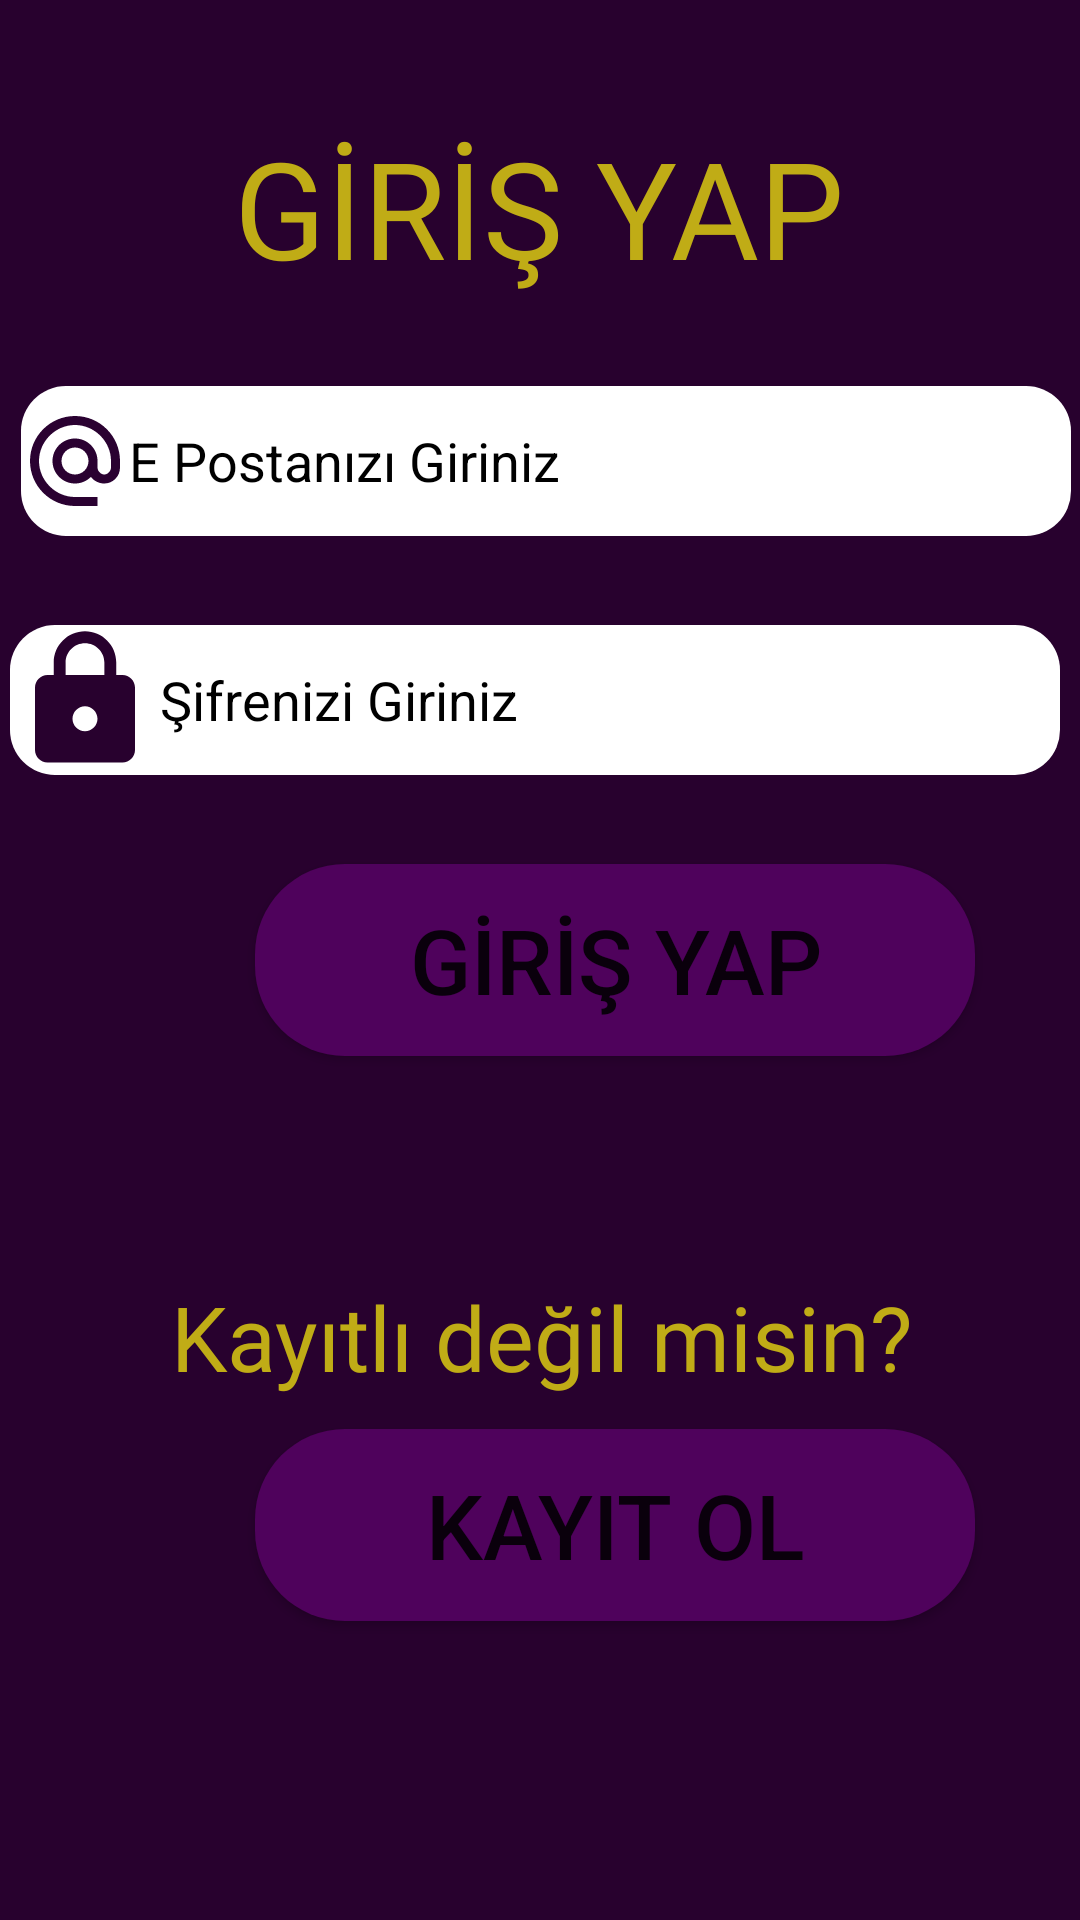

This screen was rendered from an Android layout file. Write that file and the resources it references.
<!-- AndroidManifest.xml: application theme Theme.Borsa -->
<!-- res/layout/activity_main.xml -->
<?xml version="1.0" encoding="utf-8"?>
<androidx.constraintlayout.widget.ConstraintLayout xmlns:android="http://schemas.android.com/apk/res/android"
    xmlns:app="http://schemas.android.com/apk/res-auto"
    xmlns:tools="http://schemas.android.com/tools"
    android:layout_width="match_parent"
    android:background="@color/colorPrimary"
    android:layout_height="match_parent"
    tools:context=".MainActivity">

    <EditText
        android:id="@+id/sifreGirisText"
        android:layout_width="350dp"
        android:layout_height="50dp"
        android:layout_marginStart="30dp"
        android:layout_marginEnd="31dp"
        android:layout_marginBottom="10dp"
        android:background="@drawable/editarkaplantext"
        android:drawableLeft="@drawable/ic_baseline_lock_24"
        android:ems="10"
        android:hint="Şifrenizi Giriniz"
        android:inputType="textPassword"
        android:textColorHint="@color/black"
        app:layout_constraintBottom_toBottomOf="parent"
        app:layout_constraintEnd_toEndOf="parent"
        app:layout_constraintHorizontal_bias="0.526"
        app:layout_constraintStart_toStartOf="parent"
        app:layout_constraintTop_toTopOf="parent"
        app:layout_constraintVertical_bias="0.359" />

    <EditText
        android:id="@+id/emailGirisText"
        android:layout_width="350dp"
        android:layout_height="50dp"
        android:layout_marginStart="31dp"
        android:layout_marginEnd="30dp"
        android:layout_marginBottom="10dp"
        android:background="@drawable/editarkaplantext"
        android:drawableLeft="@drawable/ic_baseline_alternate_email_24"
        android:ems="10"
        android:hint="E Postanızı Giriniz"
        android:inputType="textEmailAddress"
        android:textColorHint="@color/black"
        app:layout_constraintBottom_toBottomOf="parent"
        app:layout_constraintEnd_toEndOf="parent"
        app:layout_constraintHorizontal_bias="0.473"
        app:layout_constraintStart_toStartOf="parent"
        app:layout_constraintTop_toTopOf="parent"
        app:layout_constraintVertical_bias="0.222" />

    <TextView
        android:id="@+id/textView"
        android:layout_width="wrap_content"
        android:layout_height="wrap_content"
        android:fontFamily="@font/goodtimingbd"
        android:textColor="@color/sari"
        android:text="GİRİŞ YAP"
        android:textSize="45dp"
        app:layout_constraintBottom_toBottomOf="parent"
        app:layout_constraintEnd_toEndOf="parent"
        app:layout_constraintHorizontal_bias="0.497"
        app:layout_constraintStart_toStartOf="parent"
        app:layout_constraintTop_toTopOf="parent"
        app:layout_constraintVertical_bias="0.067" />

    <TextView
        android:id="@+id/textView2"
        android:layout_width="370dp"
        android:layout_height="56dp"
        android:gravity="center"
        android:text="Kayıtlı değil misin?"
        android:fontFamily="@font/goodtimingbd"
        android:textColor="@color/sari"
        android:textSize="30dp"
        app:layout_constraintBottom_toBottomOf="parent"
        app:layout_constraintEnd_toEndOf="parent"
        app:layout_constraintHorizontal_bias="0.487"
        app:layout_constraintStart_toStartOf="parent"
        app:layout_constraintTop_toTopOf="parent"
        app:layout_constraintVertical_bias="0.715" />

    <Button
        android:id="@+id/kayitoOlGirisButon"
        android:onClick="kayitolgirisclick"
        android:layout_width="240dp"
        android:layout_height="64dp"
        android:layout_marginStart="85dp"
        android:layout_marginTop="10dp"
        android:layout_marginEnd="86dp"
        android:text="KAYIT OL"
        android:textSize="30dp"
        android:background="@drawable/buttonarkaplan"
        app:layout_constraintBottom_toBottomOf="parent"
        app:layout_constraintEnd_toEndOf="parent"
        app:layout_constraintHorizontal_bias="0.0"
        app:layout_constraintStart_toStartOf="parent"
        app:layout_constraintTop_toTopOf="parent"
        app:layout_constraintVertical_bias="0.824" />

    <Button
        android:onClick="girisYapClick"
        android:id="@+id/girisButon"
        android:layout_width="240dp"
        android:layout_height="64dp"
        android:layout_marginStart="85dp"
        android:layout_marginTop="10dp"
        android:layout_marginEnd="86dp"
        android:text="GİRİŞ YAP"
        android:textSize="30dp"
        android:background="@drawable/buttonarkaplan"
        app:layout_constraintBottom_toBottomOf="parent"
        app:layout_constraintEnd_toEndOf="parent"
        app:layout_constraintHorizontal_bias="0.0"
        app:layout_constraintStart_toStartOf="parent"
        app:layout_constraintTop_toTopOf="parent"
        app:layout_constraintVertical_bias="0.491" />

</androidx.constraintlayout.widget.ConstraintLayout>
<!-- resources referenced by this layout -->
<resources>
  <color name="black">#000000</color>
  <color name="colorPrimary">#28012E</color>
  <color name="sari">#C0AC16</color>
  <!-- drawable buttonarkaplan (drawable) -->
  <?xml version="1.0" encoding="utf-8"?>
  <shape xmlns:android="http://schemas.android.com/apk/res/android">
  <solid android:color="#4F025C"/>
      <corners android:radius="30dp"/>
  </shape>
  <!-- drawable editarkaplantext (drawable-v24) -->
  <?xml version="1.0" encoding="utf-8"?>
  <shape xmlns:android="http://schemas.android.com/apk/res/android">
  <solid android:color="@color/textcolor"/>
      <corners android:radius="15dp"/>
  </shape>
  <!-- drawable ic_baseline_alternate_email_24 (drawable) -->
  <vector android:height="36dp" android:tint="#2A0131"
      android:viewportHeight="24" android:viewportWidth="24"
      android:width="36dp" xmlns:android="http://schemas.android.com/apk/res/android">
      <path android:fillColor="@android:color/white" android:pathData="M12,2C6.48,2 2,6.48 2,12s4.48,10 10,10h5v-2h-5c-4.34,0 -8,-3.66 -8,-8s3.66,-8 8,-8 8,3.66 8,8v1.43c0,0.79 -0.71,1.57 -1.5,1.57s-1.5,-0.78 -1.5,-1.57L17,12c0,-2.76 -2.24,-5 -5,-5s-5,2.24 -5,5 2.24,5 5,5c1.38,0 2.64,-0.56 3.54,-1.47 0.65,0.89 1.77,1.47 2.96,1.47 1.97,0 3.5,-1.6 3.5,-3.57L22,12c0,-5.52 -4.48,-10 -10,-10zM12,15c-1.66,0 -3,-1.34 -3,-3s1.34,-3 3,-3 3,1.34 3,3 -1.34,3 -3,3z"/>
  </vector>
  <!-- drawable ic_baseline_lock_24 (drawable) -->
  <vector android:height="50dp" android:tint="#28012E"
      android:viewportHeight="24" android:viewportWidth="24"
      android:width="50dp" xmlns:android="http://schemas.android.com/apk/res/android">
      <path android:fillColor="@android:color/white" android:pathData="M18,8h-1L17,6c0,-2.76 -2.24,-5 -5,-5S7,3.24 7,6v2L6,8c-1.1,0 -2,0.9 -2,2v10c0,1.1 0.9,2 2,2h12c1.1,0 2,-0.9 2,-2L20,10c0,-1.1 -0.9,-2 -2,-2zM12,17c-1.1,0 -2,-0.9 -2,-2s0.9,-2 2,-2 2,0.9 2,2 -0.9,2 -2,2zM15.1,8L8.9,8L8.9,6c0,-1.71 1.39,-3.1 3.1,-3.1 1.71,0 3.1,1.39 3.1,3.1v2z"/>
  </vector>
  <style name="Theme.Borsa" parent="Theme.MaterialComponents.DayNight.DarkActionBar">
          
          <item name="colorPrimary">@color/purple_500</item>
          <item name="colorPrimaryVariant">@color/purple_700</item>
          <item name="colorOnPrimary">@color/white</item>
          
          <item name="colorSecondary">@color/teal_200</item>
          <item name="colorSecondaryVariant">@color/teal_700</item>
          <item name="colorOnSecondary">@color/black</item>
          
          <item name="android:statusBarColor" tools:targetApi="l">?attr/colorPrimaryVariant</item>
          
      </style>
  <color name="textcolor">#FFFFFF</color>
  <color name="purple_500">#4F025C</color>
  <color name="purple_700">#FF3700B3</color>
  <color name="white">#FFFFFFFF</color>
  <color name="teal_200">#FF03DAC5</color>
  <color name="teal_700">#FF018786</color>
</resources>
